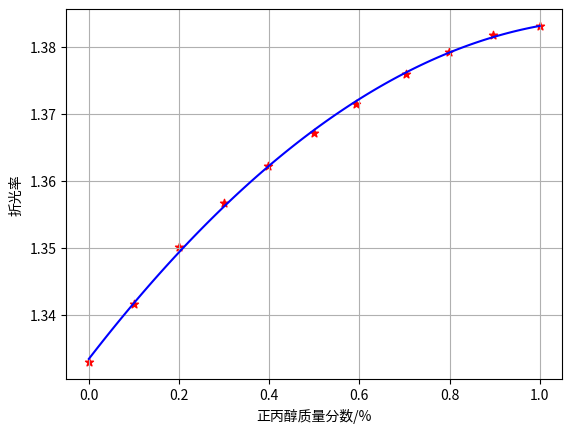

Reproduce this figure in Python.
import numpy as np
import matplotlib.pyplot as plt

omega = np.array([
    0.0000, 0.0997, 0.2010, 0.2999, 0.3984, 0.4989,
    0.5934, 0.7032, 0.7989, 0.8972, 1.0000,
])

n = np.array([
    1.3330, 1.3416, 1.3502, 1.3567, 1.3622, 1.3672,
    1.3714, 1.3759, 1.3792, 1.3818, 1.3831,
])

x = np.linspace(0, 1, 100)
y = -0.037336148 * x**2 + 0.0870011161 * x + 1.33344524

fig, ax = plt.subplots()
ax.plot(x, y, color='blue')
ax.scatter(omega, n, color='red', marker='*')
ax.set_xlabel('正丙醇质量分数/%')
ax.set_ylabel('折光率')
ax.grid(True)
plt.show()
